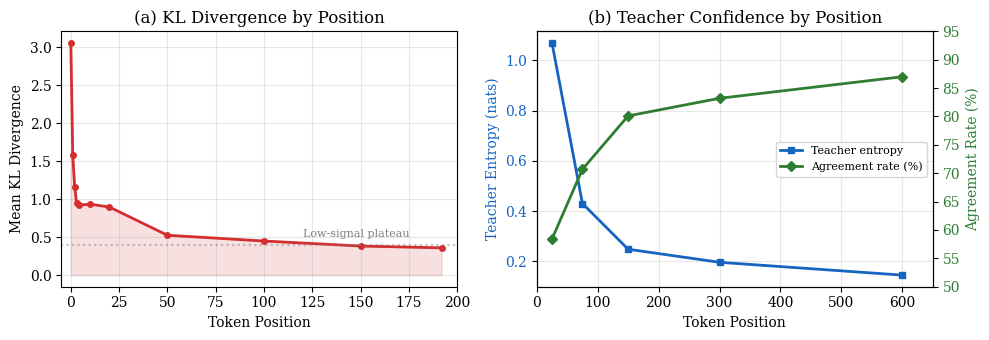

Python code for this plot: (Note: this script raises an exception after producing the figure.)
"""Generate the 4 analysis figures for the paper."""
import matplotlib.pyplot as plt
import matplotlib
import numpy as np

matplotlib.rcParams['font.family'] = 'serif'
matplotlib.rcParams['font.size'] = 10

# ============================================================
# Figure 1: Signal Distribution (KL + Entropy/Confidence)
# ============================================================
fig1, (ax1a, ax1b) = plt.subplots(1, 2, figsize=(10, 3.5))

# (a) KL by position
positions = [0, 1, 2, 3, 4, 10, 20, 50, 100, 150, 192]
kl_values = [3.057, 1.585, 1.161, 0.950, 0.921, 0.934, 0.896, 0.525, 0.449, 0.383, 0.359]
ax1a.plot(positions, kl_values, 'o-', color='#D32F2F', linewidth=2, markersize=4)
ax1a.fill_between(positions, kl_values, alpha=0.15, color='#D32F2F')
ax1a.set_xlabel('Token Position')
ax1a.set_ylabel('Mean KL Divergence')
ax1a.set_title('(a) KL Divergence by Position')
ax1a.set_xlim(-5, 200)
ax1a.grid(True, alpha=0.3)
ax1a.axhline(y=0.4, color='gray', linestyle=':', alpha=0.5)
ax1a.text(120, 0.5, 'Low-signal plateau', fontsize=8, color='gray')

# (b) Teacher confidence metrics by position
pos_ranges = ['0-50', '50-100', '100-200', '200-400', '400-800']
pos_x = [25, 75, 150, 300, 600]
entropy = [1.069, 0.430, 0.248, 0.196, 0.145]
agreement = [58.4, 70.7, 80.1, 83.2, 87.0]
top1 = [72.4, 86.4, 91.9, 93.5, 95.0]

ax1b_twin = ax1b.twinx()
l1, = ax1b.plot(pos_x, entropy, 's-', color='#1565C0', linewidth=2, markersize=5, label='Teacher entropy')
l2, = ax1b_twin.plot(pos_x, agreement, 'D-', color='#2E7D32', linewidth=2, markersize=5, label='Agreement rate (%)')
ax1b.set_xlabel('Token Position')
ax1b.set_ylabel('Teacher Entropy (nats)', color='#1565C0')
ax1b_twin.set_ylabel('Agreement Rate (%)', color='#2E7D32')
ax1b.set_title('(b) Teacher Confidence by Position')
ax1b.tick_params(axis='y', labelcolor='#1565C0')
ax1b_twin.tick_params(axis='y', labelcolor='#2E7D32')
ax1b.set_xlim(0, 650)
ax1b_twin.set_ylim(50, 95)
lines = [l1, l2]
ax1b.legend(lines, [l.get_label() for l in lines], loc='center right', fontsize=8)
ax1b.grid(True, alpha=0.3)

plt.tight_layout()
plt.savefig('paper/figures/fig_analysis_1_signal.pdf', bbox_inches='tight', dpi=300)
plt.savefig('paper/figures/fig_analysis_1_signal.png', bbox_inches='tight', dpi=300)
print("Saved fig_analysis_1_signal")
plt.close()


# ============================================================
# Figure 2: Continuation experiment
# Already exists as fig_continuation.pdf - reuse
# ============================================================
# (Reuse existing fig_continuation.pdf alongside the example in LaTeX)


# ============================================================
# Figure 4: Coding degradation only (single panel)
# ============================================================
fig3, ax3 = plt.subplots(1, 1, figsize=(5.5, 3.5))

steps_coding = [50, 100, 150, 200, 250, 300, 350, 400]
pos100_he = [37.2, 39.0, 42.1, 37.8, 39.0, 37.8, 37.8, 38.4]
fullseq_he = [40.2, 31.7, 32.3, 32.9, 27.4, 28.0, 26.8, 26.8]

ax3.plot(steps_coding, pos100_he, 'o-', color='#2196F3', linewidth=2, markersize=5, label='First 100')
ax3.plot(steps_coding, fullseq_he, 'D-', color='#FF9800', linewidth=2, markersize=5, label='Full-seq')
ax3.axhline(y=32.93, color='gray', linestyle='--', alpha=0.5, linewidth=1)
ax3.text(405, 33.5, 'Baseline', fontsize=8, color='gray')

ax3.annotate('$-$33%', xy=(350, 26.8), xytext=(280, 22),
             fontsize=9, color='#FF9800', fontweight='bold',
             arrowprops=dict(arrowstyle='->', color='#FF9800'))

ax3.set_xlabel('Training Step')
ax3.set_ylabel('HumanEval pass@1 (%)')
ax3.legend(fontsize=9)
ax3.set_ylim(20, 48)
ax3.grid(True, alpha=0.3)

plt.tight_layout()
plt.savefig('paper/figures/fig_analysis_3_positions.pdf', bbox_inches='tight', dpi=300)
plt.savefig('paper/figures/fig_analysis_3_positions.png', bbox_inches='tight', dpi=300)
print("Saved fig_analysis_3_positions")
plt.close()


# ============================================================
# Figure: Position limit sweep curve
# ============================================================
fig_sweep, ax_sw = plt.subplots(1, 1, figsize=(5.5, 3.5))

# n16bs16 data (best avg@4 across steps, consistent config)
N_values = [5, 10, 20, 50, 100, 150, 200]
best_avg4 = [56.50, 59.50, 60.20, 62.45, 64.25, 65.70, 66.75]

ax_sw.plot(N_values, best_avg4, 'o-', color='#2196F3', linewidth=2, markersize=7, zorder=3)

# Baseline and full-seq reference lines
ax_sw.axhline(y=50.95, color='gray', linestyle='--', linewidth=1.5, alpha=0.7)
ax_sw.text(155, 51.6, 'Baseline (50.95%)', fontsize=8, color='gray')

ax_sw.axhline(y=65.55, color='#FF9800', linestyle='--', linewidth=1.5, alpha=0.7)
ax_sw.text(155, 66.1, 'Full-seq (65.55%)', fontsize=8, color='#FF9800')

ax_sw.set_xlabel('Position Limit $N$')
ax_sw.set_ylabel('MATH-500 avg@4 (%)')
ax_sw.set_xticks(N_values)
ax_sw.set_xticklabels([str(n) for n in N_values])
ax_sw.set_ylim(48, 70)
ax_sw.grid(True, alpha=0.3)

plt.tight_layout()
plt.savefig('paper/figures/fig_pos_sweep.pdf', bbox_inches='tight', dpi=300)
plt.savefig('paper/figures/fig_pos_sweep.png', bbox_inches='tight', dpi=300)
print("Saved fig_pos_sweep")
plt.close()


# ============================================================
# Figure: Token selection strategy histogram
# ============================================================
fig_tok, ax_tok = plt.subplots(1, 1, figsize=(6, 3.5))

strategies = ['Prefix\n(first 100)', 'Random\n100', 'Top-Ent\nTeacher', 'Top-Ent\nStudent', 'Full-seq', 'Top-KL\n100']
avg4_values = [65.85, 63.05, 62.20, 61.35, 62.35, 58.60]
colors_tok = ['#2196F3', '#4CAF50', '#FF9800', '#FFC107', '#9E9E9E', '#F44336']

bars_tok = ax_tok.bar(range(len(strategies)), avg4_values, color=colors_tok, width=0.65,
                       edgecolor='white', linewidth=0.5)
ax_tok.set_xticks(range(len(strategies)))
ax_tok.set_xticklabels(strategies, fontsize=8)

ax_tok.axhline(y=50.95, color='gray', linestyle='--', linewidth=1, alpha=0.5)
ax_tok.text(5.5, 51.5, 'Baseline', fontsize=8, color='gray')

for bar, val in zip(bars_tok, avg4_values):
    ax_tok.text(bar.get_x() + bar.get_width()/2, bar.get_height() + 0.3,
                f'{val:.1f}', ha='center', va='bottom', fontsize=8, fontweight='bold')

ax_tok.set_ylabel('MATH-500 avg@4 (%)')
ax_tok.set_ylim(50, 69)
ax_tok.grid(True, alpha=0.3, axis='y')

plt.tight_layout()
plt.savefig('paper/figures/fig_token_select.pdf', bbox_inches='tight', dpi=300)
plt.savefig('paper/figures/fig_token_select.png', bbox_inches='tight', dpi=300)
print("Saved fig_token_select")
plt.close()


# ============================================================
# Figure 4: Continuation + Position region bar chart
# ============================================================
fig4, (ax4a, ax4b) = plt.subplots(1, 2, figsize=(10, 3.0),
                                   gridspec_kw={'wspace': 0.35})

# --- Left: Continuation (student prefix → teacher continues only) ---
prefix_lengths = [0, 100, 200, 300]
student_prefix_teacher_cont = [65.30, 62.70, 56.30, 51.75]

ax4a.plot(prefix_lengths, student_prefix_teacher_cont, 'o-', color='#2196F3',
          linewidth=2, markersize=7, zorder=3)

ax4a.axhline(y=65.30, color='#2196F3', linestyle=':', alpha=0.5, linewidth=1)
ax4a.text(305, 65.80, 'Teacher\nbaseline', fontsize=8, color='#2196F3', alpha=0.7)
ax4a.axhline(y=50.95, color='gray', linestyle='--', alpha=0.5, linewidth=1)
ax4a.text(305, 51.45, 'Student\nbaseline', fontsize=8, color='gray', alpha=0.7)

ax4a.set_xlabel('Student prefix length (tokens)')
ax4a.set_ylabel('MATH-500 avg@4 (%)')
ax4a.set_xticks([0, 100, 200, 300])
ax4a.set_xlim(-10, 380)
ax4a.set_ylim(42, 70)
ax4a.grid(True, alpha=0.3)

# --- Right: Bar chart of best checkpoint values per strategy ---
strategies = ['First\n100', 'Random\n100', 'Full-\nseq', 'Base-\nline', 'Last\n100', 'Middle\n100']
best_values = [65.85, 63.05, 62.35, 50.95, 50.35, 47.80]
colors = ['#2196F3', '#4CAF50', '#FF9800', '#9E9E9E', '#9C27B0', '#F44336']

bars = ax4b.bar(range(len(strategies)), best_values, color=colors, width=0.7, edgecolor='white', linewidth=0.5)
ax4b.set_xticks(range(len(strategies)))
ax4b.set_xticklabels(strategies, fontsize=8)

ax4b.axhline(y=50.95, color='gray', linestyle='--', linewidth=1, alpha=0.5)

for bar, val in zip(bars, best_values):
    ax4b.text(bar.get_x() + bar.get_width()/2, bar.get_height() + 0.5,
              f'{val:.1f}', ha='center', va='bottom', fontsize=7.5, fontweight='bold')

ax4b.set_ylabel('MATH-500 avg@4 (%)')
ax4b.set_ylim(42, 70)
ax4b.grid(True, alpha=0.3, axis='y')

plt.tight_layout()
plt.savefig('paper/figures/fig_analysis_4_degradation.pdf', bbox_inches='tight', dpi=300)
plt.savefig('paper/figures/fig_analysis_4_degradation.png', bbox_inches='tight', dpi=300)
print("Saved fig_analysis_4_degradation")
plt.close()

print("\nAll figures generated!")
